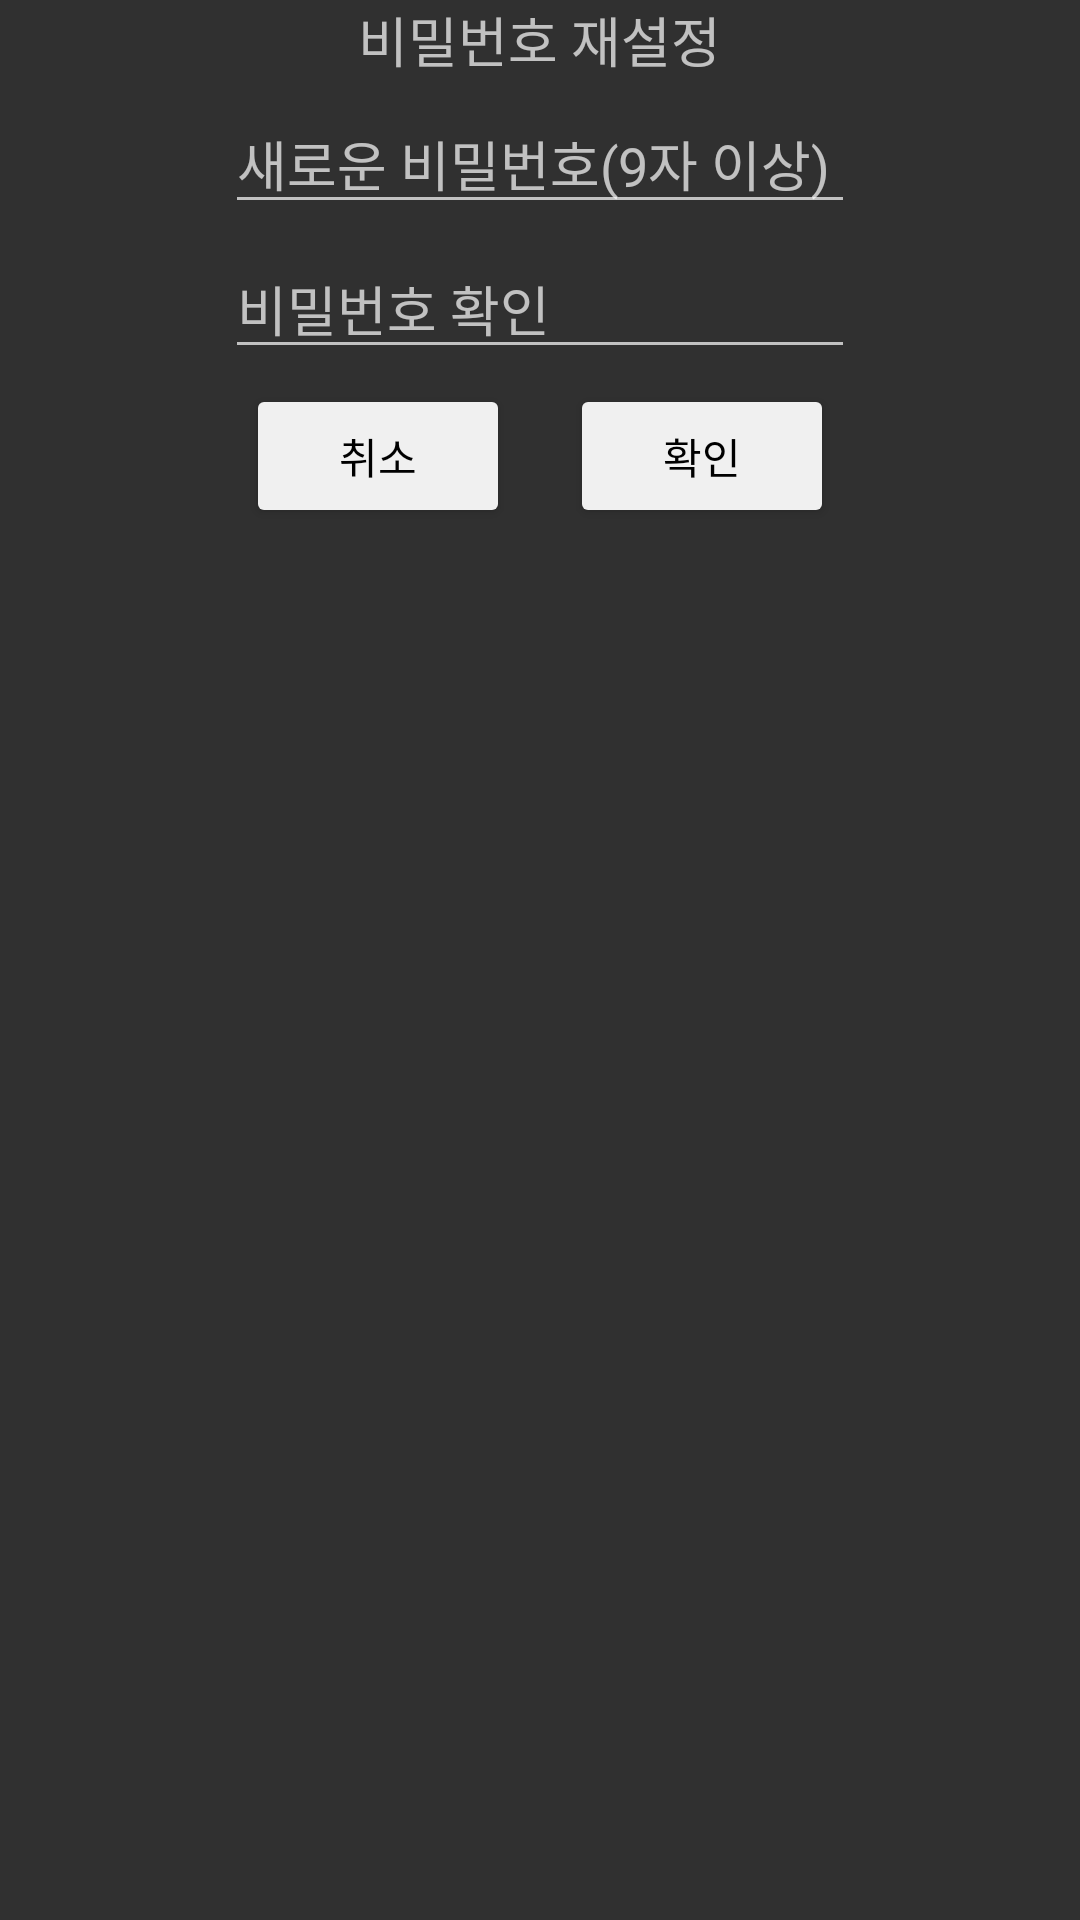

Produce the Android XML layout that renders to this screen, including the resource entries it uses.
<!-- AndroidManifest.xml: application theme Theme.AppCompat.NoActionBar -->
<!-- res/layout/dialog_register_reset_pw.xml -->
<?xml version="1.0" encoding="utf-8"?>
<LinearLayout xmlns:android="http://schemas.android.com/apk/res/android"
    android:layout_width="match_parent"
    android:layout_height="match_parent"
    android:orientation="vertical">

    <TextView
        android:layout_width="wrap_content"
        android:layout_height="wrap_content"
        android:text="비밀번호 재설정"
        android:textSize="18dp"
        android:layout_gravity="center"
        android:layout_marginBottom="5dp"
        />


    <EditText
        android:layout_width="wrap_content"
        android:layout_height="wrap_content"
        android:ems="10"
        android:hint="새로운 비밀번호(9자 이상)"
        android:id="@+id/edit_resetPw"
        android:layout_gravity="center"
        android:layout_marginBottom="5dp"
        android:inputType="textPassword"/>

    <EditText
        android:layout_width="wrap_content"
        android:layout_height="wrap_content"
        android:ems="10"
        android:hint="비밀번호 확인"
        android:id="@+id/edit_resetPw_re"
        android:layout_gravity="center"
        android:layout_marginBottom="5dp"
        android:inputType="textPassword"/>

    <LinearLayout
        android:layout_width="match_parent"
        android:layout_height="wrap_content"
        android:gravity="center"
        android:orientation="horizontal">

        <Button
            android:layout_width="wrap_content"
            android:layout_height="wrap_content"
            android:text="취소"
            android:textColor="@color/black"
            android:backgroundTint="#f0f0f0"
            android:id="@+id/btn_resetpw_cancel"/>

        <Button
            android:layout_width="wrap_content"
            android:layout_height="wrap_content"
            android:text="확인"
            android:textColor="@color/black"
            android:layout_marginLeft="20dp"
            android:backgroundTint="#f0f0f0"
            android:id="@+id/btn_resetpw_check"/>
    </LinearLayout>

</LinearLayout>
<!-- resources referenced by this layout -->
<resources>

  <!-- not gathered from this repository: default colours our renderer supplied (Android Studio template values) -->
  <color name="black">#FF000000</color>
</resources>
